Photos from the image-classification dataset "DATASET" in the GitHub repository mecatrono/Sistemas-Inteligentes. Its 3 classes are: capacitores, resistores, transformadores.

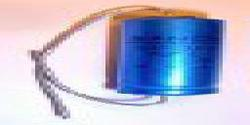
Label: capacitores

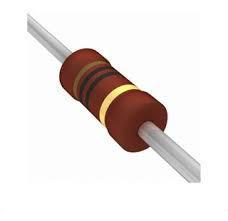
Label: resistores

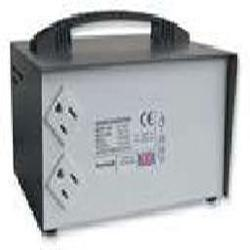
Label: transformadores

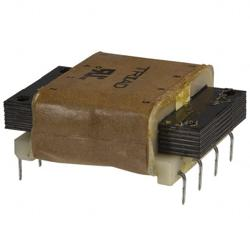
Label: transformadores

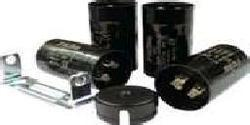
Label: capacitores

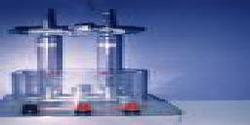
Label: capacitores
